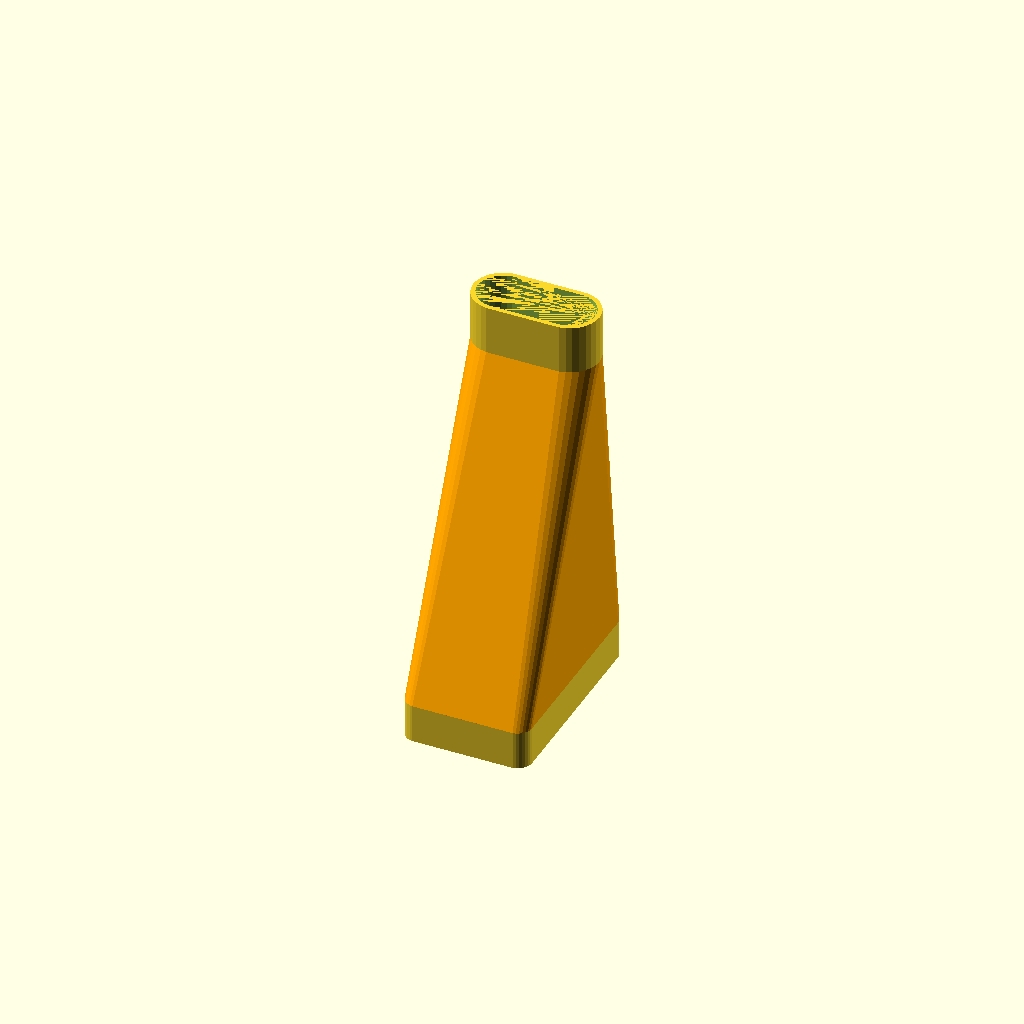
Cell 1 — every parameter at its default value.
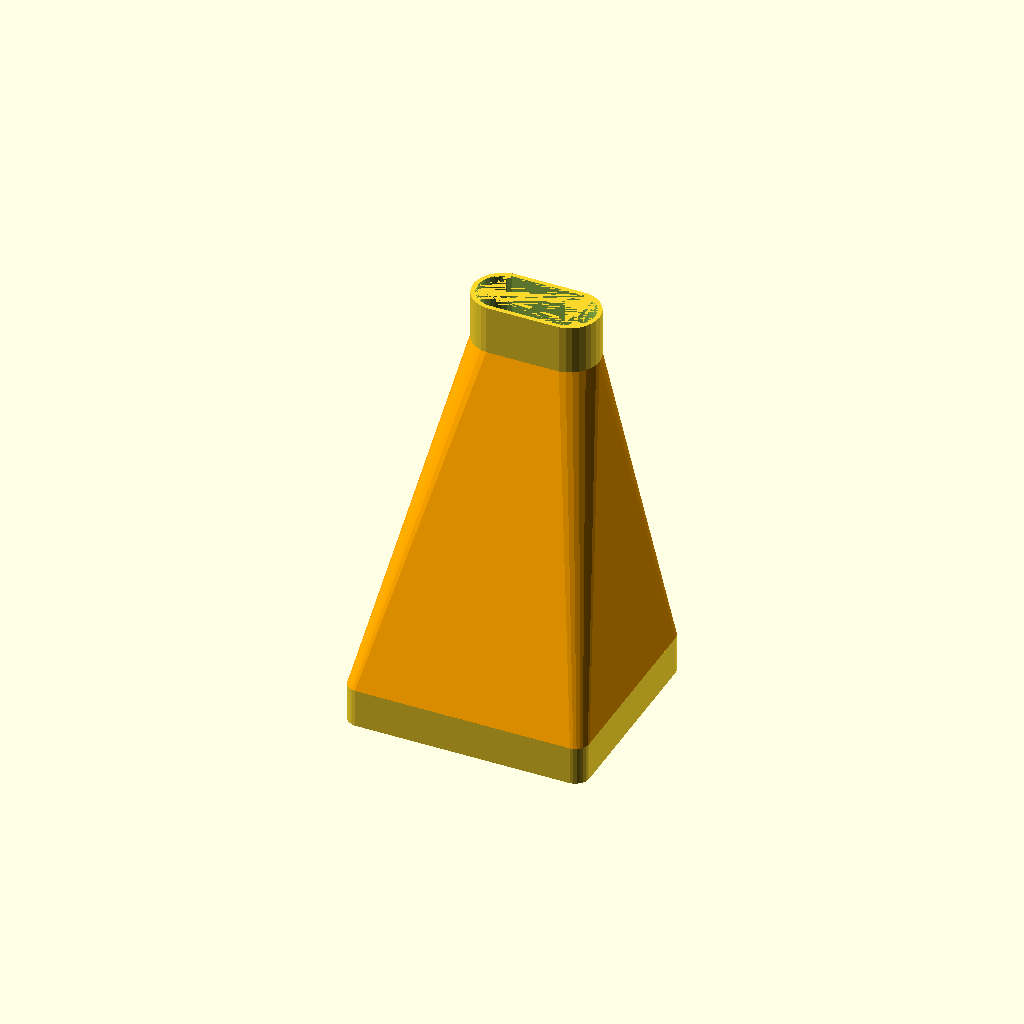
Cell 2: base_xsize = 65.8 (everything else at default).
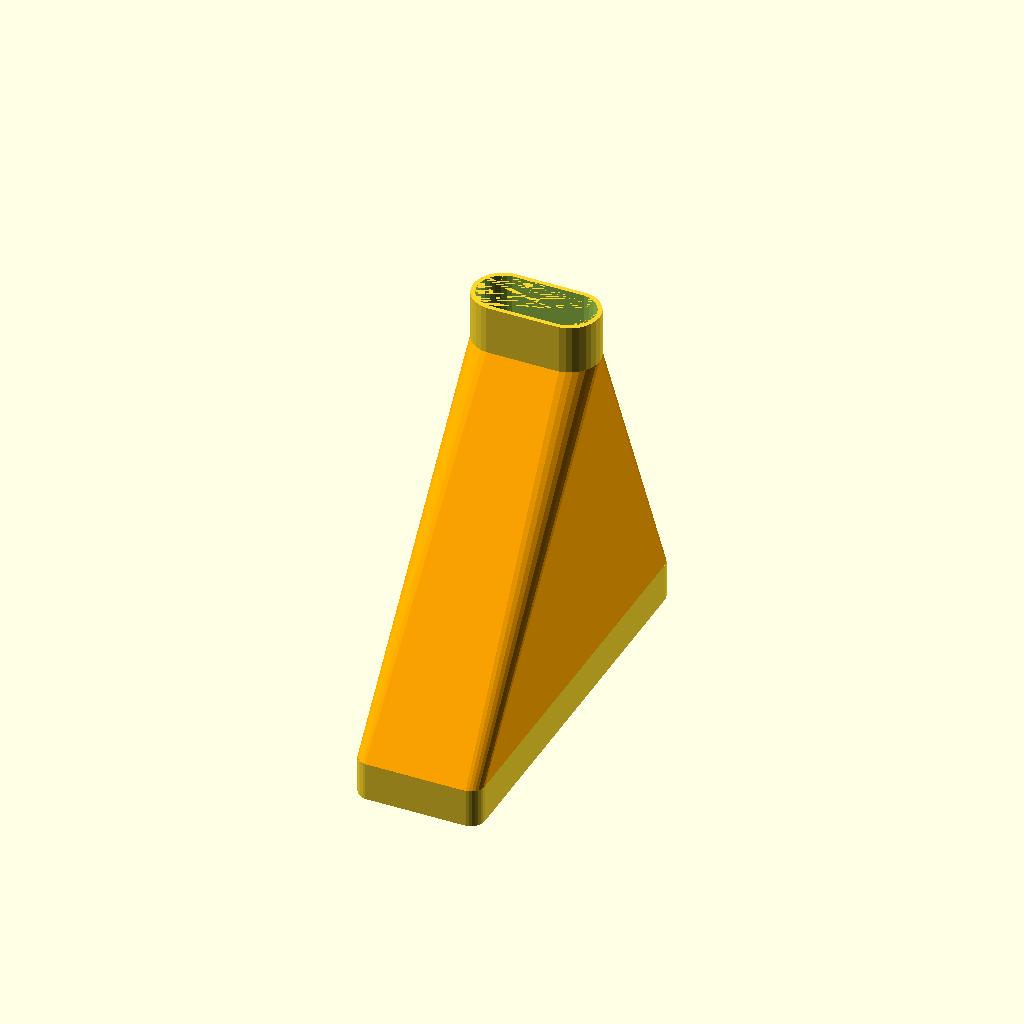
Cell 3 — base_ysize set to 115.6, the other parameters unchanged.
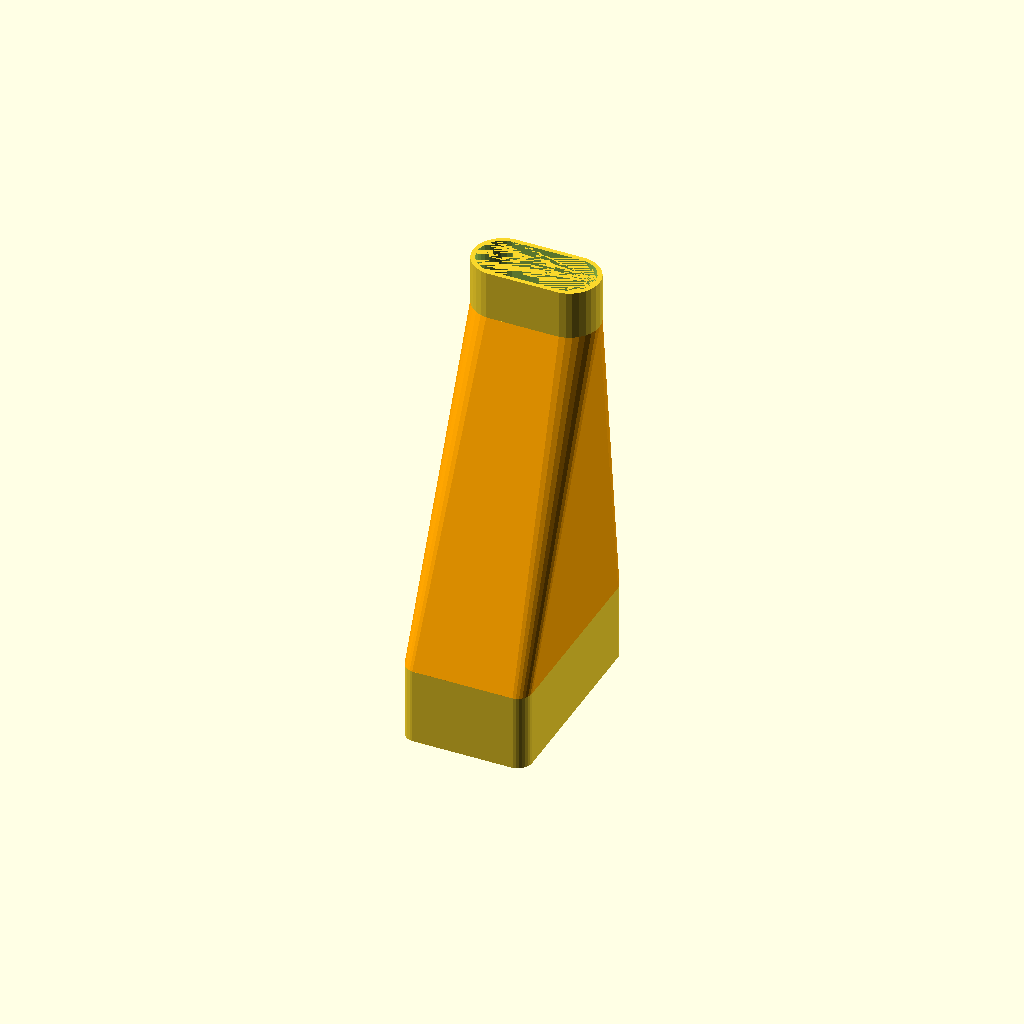
Cell 4: base_zsize = 22 (everything else at default).
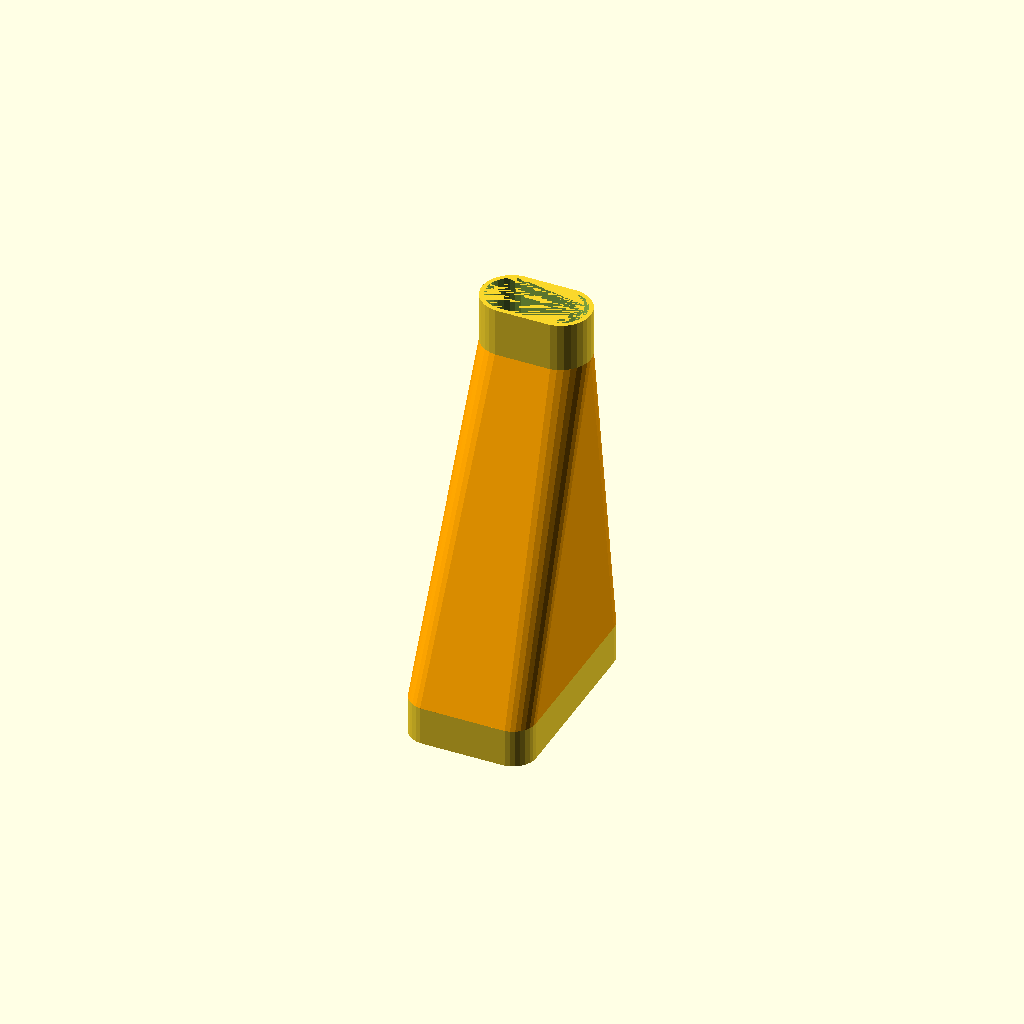
Cell 5: base_rad = 5 (everything else at default).
One fixed orthographic camera (rotation 55°, 0°, 25°; colour scheme Cornfield) for every cell.
OpenSCAD source file inputs/thingiverse/files/thing-3011741/files/BlowerTipR1.scad:
////----BlowerTip.scad----
////----OpenSCAD 2015.03-2----
////----2018.7.12----
////----By Kijja Chaovanakij----
////Base's parameters refer to Delta dc brushless fan model BFB1012H
////----2018.7.20----
////----revise translation var

/* [var] */
//number of fragments[30=low:40=medium:60=high]
$fn=30;
//view angle
$vpr=[65,0,75];

/* [base var] */
//fit tolerance between base and blower fan[0.3]
fit_tol=0.3;
//inner base or outer object x size[32.9]
base_xsize=32.9;
//inner base or outer object y size[57.8]
base_ysize=57.8;
//inner base or outer object z overlap[11]
base_zsize=11;
//inner base or outer object corner radius[2.5]
base_rad=2.5;

/* [tip var] */
//tip thickness[1.6]
tip_thk=1.6;
//inner tip x size[32]
tip_xsize=24;
//inner tip y size[12]
tip_ysize=12;
//inner tip radius[7]
tip_rad=7;
//tip z size[14]
tip_zsize=14;
//tip y offset from center of the fan's discharge port [0-100]
tip_yoffset=15;
//tip type[1=rectangular:2=slot:other number=round]
tip_type=2;
//rotate tip[1=verical:other number=horizontal]
tip_rotate=0;
//chamfered length between base and tip. It should be almost twice of the fan's bigger base size.[115.6]
cham_zsize=90;

////----translate var----
bxc2c=base_xsize-base_rad*2;
byc2c=base_ysize-base_rad*2;
txc2c=tip_xsize-base_rad*2;
tyc2c=tip_ysize-base_rad*2;

////----main----
hollow_base();
translate([0,0,base_zsize])
  hollow_chamfer();
translate([0,tip_yoffset,base_zsize+cham_zsize])
  hollow_tip(tip_zsize);
//

module hollow_base(){
  difference(){
    tetra_round_box(bxc2c,byc2c,base_zsize,base_rad+tip_thk);

    translate([0,0,-0.001])
    tetra_round_box(bxc2c,byc2c,base_zsize+0.005,base_rad+fit_tol);
  }
}
//

module hollow_chamfer(){
  color("Orange")
  difference(){
    hull(){
      tetra_round_box(bxc2c,byc2c,0.01,base_rad+tip_thk);

      translate([0,tip_yoffset,cham_zsize])
      if (tip_rotate==1)
        rotate([0,0,90])
        outer_tip(0.01);
      else
        outer_tip(0.01);
    }

    hull(){
      translate([0,0,-0.001])
      tetra_round_box(bxc2c,byc2c,0.015,base_rad+fit_tol);

      translate([0,tip_yoffset,cham_zsize-0.001])
      if (tip_rotate==1)
        rotate([0,0,90])
        inner_tip(0.015);
      else
        inner_tip(0.015);
    }
  }
}
//

module hollow_tip(tip_zsize){
  if (tip_rotate==1)
    rotate([0,0,90])
    difference(){
      outer_tip(tip_zsize);
      translate([0,0,-0.001])
      inner_tip(tip_zsize+0.005);
    }
  else
    difference(){
      outer_tip(tip_zsize);
      translate([0,0,-0.001])
      inner_tip(tip_zsize+0.005);
    }
}
//

module outer_tip(tip_zsize){
  if (tip_type==1)
    tetra_round_box(txc2c,tyc2c,tip_zsize,base_rad+tip_thk);
    
  else if (tip_type==2)
    dual_round_box(txc2c,tip_zsize,tip_rad+tip_thk);

  else
     cylinder(tip_zsize,tip_rad+tip_thk,tip_rad+tip_thk);
}
//

module inner_tip(tip_zsize){
  if (tip_type==1)
    tetra_round_box(txc2c,tyc2c,tip_zsize,base_rad+fit_tol);
    
  else if (tip_type==2)
    dual_round_box(txc2c,tip_zsize,tip_rad+fit_tol);

  else
     cylinder(tip_zsize,tip_rad+fit_tol,tip_rad+fit_tol);
}
//

module tetra_round_box(xsize,ysize,height,rounding){
  hull(){
    for (i=[-xsize/2,xsize/2])
      for (j=[-ysize/2,ysize/2])
        translate([i,j,0])
        cylinder(height,rounding,rounding);
  }
}
//

module dual_round_box(xsize,height,rounding){
  hull(){
    for (i=[-xsize/2,xsize/2])
      translate([i,0,0])
      cylinder(height,rounding,rounding);
  }
}
//
Parameter table extracted from the source (name, type, default, range or options):
fit_tol: number, default 0.3
base_xsize: number, default 32.9
base_ysize: number, default 57.8
base_zsize: number, default 11
base_rad: number, default 2.5
tip_thk: number, default 1.6
tip_xsize: number, default 24
tip_ysize: number, default 12
tip_rad: number, default 7
tip_zsize: number, default 14
tip_yoffset: number, default 15
tip_type: number, default 2
tip_rotate: number, default 0
cham_zsize: number, default 90
